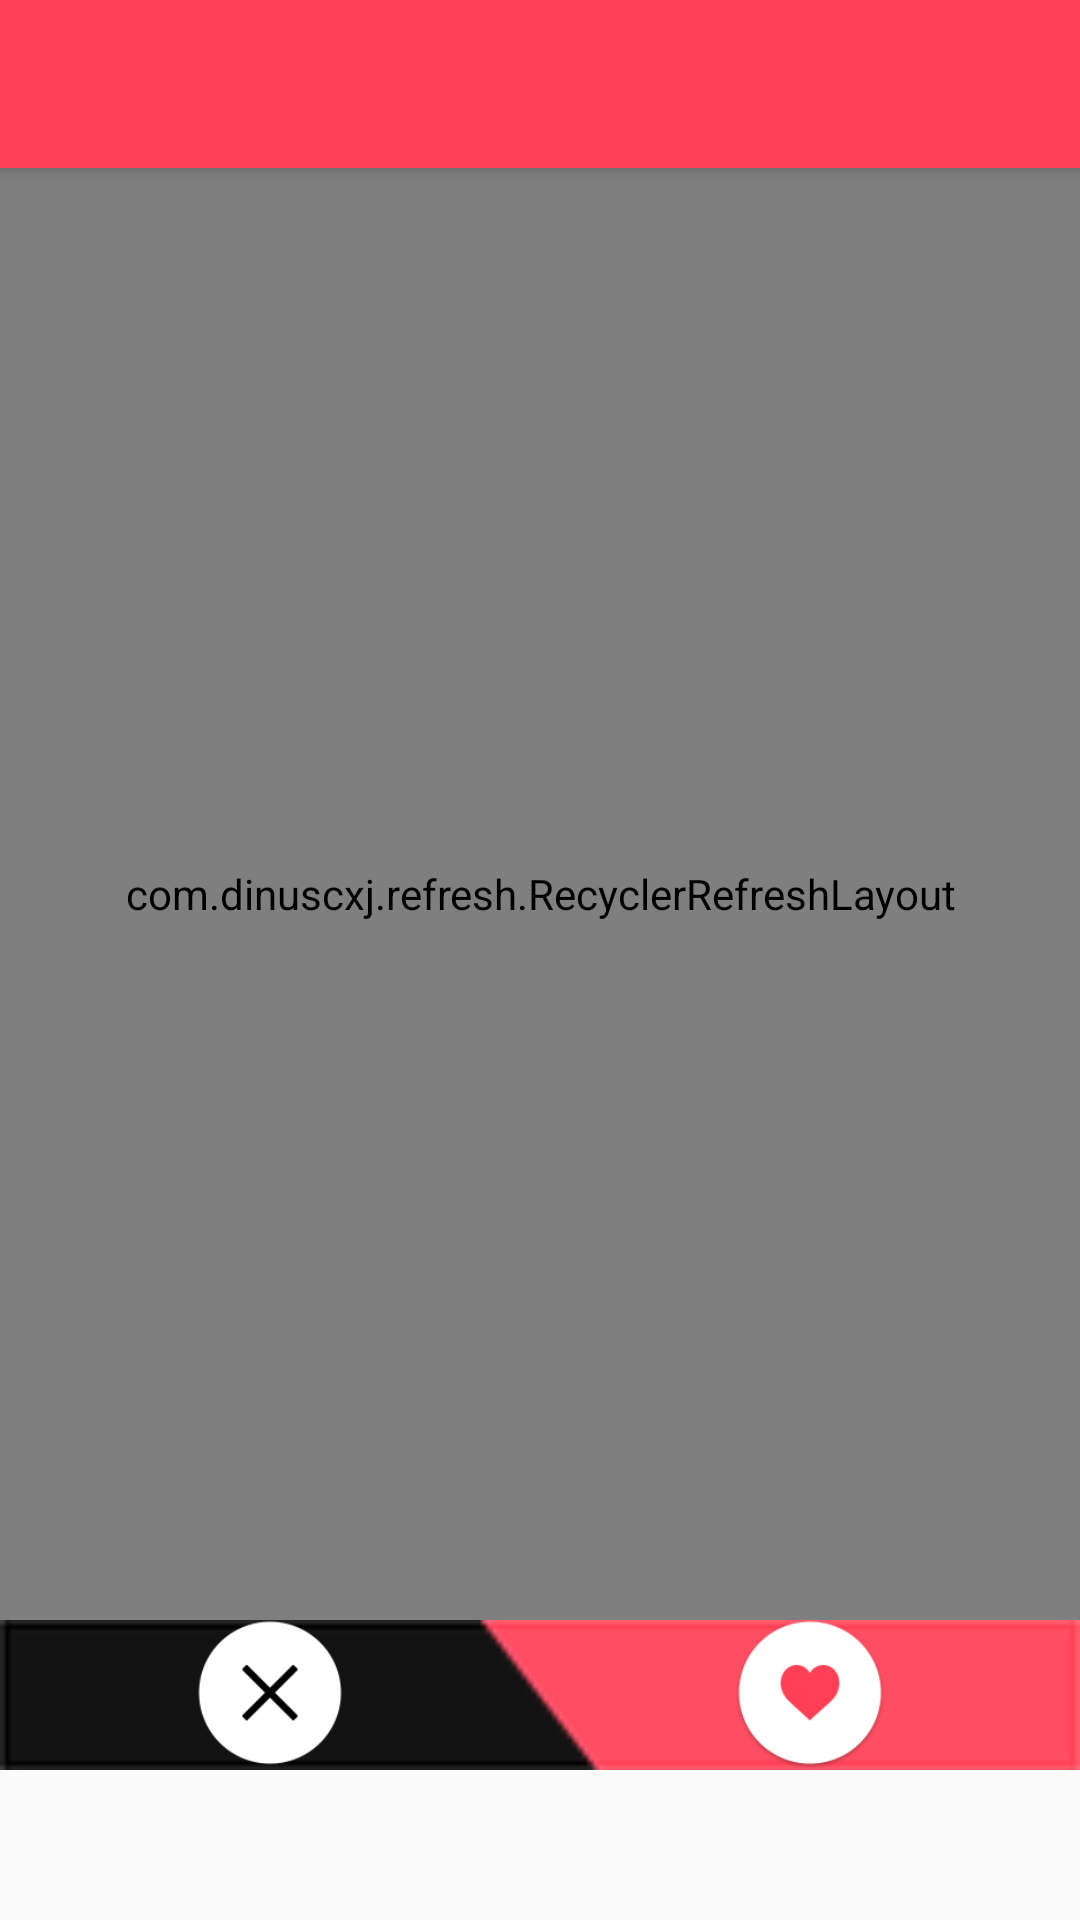

Produce the Android XML layout that renders to this screen, including the resource entries it uses.
<!-- AndroidManifest.xml: application theme AppTheme -->
<!-- res/layout/activity_main.xml -->
<?xml version="1.0" encoding="utf-8"?>
<android.support.design.widget.CoordinatorLayout xmlns:android="http://schemas.android.com/apk/res/android"
    xmlns:app="http://schemas.android.com/apk/res-auto"
    android:orientation="vertical"
    android:layout_width="match_parent"
    android:layout_height="match_parent"
    android:fitsSystemWindows="true">
    <android.support.design.widget.AppBarLayout
        android:layout_width="match_parent"
        android:layout_height="wrap_content"
        style="@style/AppTheme.AppBarOverlay">
        <android.support.v7.widget.Toolbar
            android:id="@+id/toolBar"
            android:layout_width="match_parent"
            android:layout_height="?attr/actionBarSize"
            android:background="?attr/colorPrimary"
            app:popupTheme="@style/AppTheme.PopupOverlay">

        </android.support.v7.widget.Toolbar>

    </android.support.design.widget.AppBarLayout>
    <include layout="@layout/content_activity_main"/>

</android.support.design.widget.CoordinatorLayout>
<!-- res/layout/content_activity_main.xml (included above) -->
<?xml version="1.0" encoding="utf-8"?>
<RelativeLayout xmlns:android="http://schemas.android.com/apk/res/android"
    xmlns:app="http://schemas.android.com/apk/res-auto"
    android:orientation="vertical"
    android:layout_width="match_parent"
    android:layout_height="match_parent"
    app:layout_behavior="@string/appbar_scrolling_view_behavior">
    <com.dinuscxj.refresh.RecyclerRefreshLayout
        android:id="@+id/refresh_layout"
        android:layout_width="match_parent"
        android:layout_height="match_parent"
        android:layout_above="@+id/like_reject_bt_layerRl" >
        <android.support.v7.widget.RecyclerView
            android:id="@+id/recycle_view"
            android:layout_width="match_parent"
            android:layout_height="match_parent"/>
    </com.dinuscxj.refresh.RecyclerRefreshLayout>

    <TextView
        android:id="@+id/nolist"
        android:layout_width="match_parent"
        android:layout_height="match_parent"
        android:text=""
        android:visibility="gone"
        android:gravity="center"
        android:textAppearance="?android:textAppearanceMedium"
        android:textColor="@color/colorAccent"/>

    <android.support.v4.widget.ContentLoadingProgressBar
        android:id="@+id/progress_bar"
        android:layout_width="wrap_content"
        android:layout_height="wrap_content"
        android:layout_gravity="center"
        android:layout_centerInParent="true"
        android:visibility="gone"
        style="@style/Widget.AppCompat.ProgressBar" />


    <RelativeLayout
        android:layout_width="match_parent"
        android:layout_height="50dp"
        android:layout_alignParentBottom="true"
        android:layout_alignParentLeft="true"
        android:layout_alignParentStart="true"
        android:id="@+id/addRelative"/>

    <RelativeLayout
        android:layout_width="match_parent"
        android:layout_height="50dp"
        android:background="@mipmap/bg1"
        android:id="@+id/like_reject_bt_layerRl"
        android:layout_above="@+id/addRelative"
        android:layout_alignParentLeft="true"
        android:layout_alignParentStart="true" >
        <LinearLayout
            android:layout_width="match_parent"
            android:orientation="horizontal"
            android:layout_height="match_parent">
            <ImageView
                android:id="@+id/reject_bt_rl1"
                android:layout_width="wrap_content"
                android:layout_height="match_parent"
                android:layout_weight="0.5"
                android:src="@mipmap/reject_btn"
                android:layout_alignParentBottom="true"
                android:layout_centerHorizontal="true" />
            <ImageView
                android:id="@+id/like_bt_rl1"
                android:layout_width="wrap_content"
                android:layout_height="match_parent"
                android:src="@mipmap/like_btn"
                android:layout_weight="0.5"
                android:layout_alignParentBottom="true"
                android:layout_centerHorizontal="true" />
        </LinearLayout>
    </RelativeLayout>
    <RelativeLayout
        android:layout_width="match_parent"
        android:layout_height="50dp"
        android:layout_alignParentBottom="true"
        android:layout_alignParentLeft="true"
        android:background="@mipmap/black_layer"
        android:visibility="gone"
        android:id="@+id/reject_button_layerRl"
        android:layout_alignParentStart="true">
        <ImageView
            android:id="@+id/reject_btn_layerIv"
            android:layout_width="wrap_content"
            android:layout_height="match_parent"
            android:layout_weight="0.5"
            android:src="@mipmap/reject_btn"
            android:layout_alignParentBottom="true"
            android:layout_centerHorizontal="true" />
    </RelativeLayout>


</RelativeLayout>
<!-- resources referenced by this layout -->
<resources>
  <color name="colorAccent">#ff3f55</color>
  <!-- mipmap bg1: png bitmap (mipmap-hdpi, 24361 bytes) -->
  <!-- mipmap black_layer: png bitmap (mipmap-hdpi, 18246 bytes) -->
  <!-- mipmap like_btn: png bitmap (mipmap-hdpi, 22361 bytes) -->
  <!-- mipmap reject_btn: png bitmap (mipmap-hdpi, 22112 bytes) -->
  <style name="AppTheme.AppBarOverlay" parent="ThemeOverlay.AppCompat.Dark.ActionBar" />
  <style name="AppTheme.PopupOverlay" parent="ThemeOverlay.AppCompat.Light" />
  <style name="AppTheme" parent="Theme.AppCompat.Light.DarkActionBar">
          
          <item name="colorPrimary">@color/colorPrimary</item>
          <item name="colorPrimaryDark">@color/colorPrimaryDark</item>
          <item name="colorAccent">@color/colorAccent</item>
      </style>
  <color name="colorPrimary">#ff3f55</color>
  <color name="colorPrimaryDark">#ff3f55</color>
</resources>
